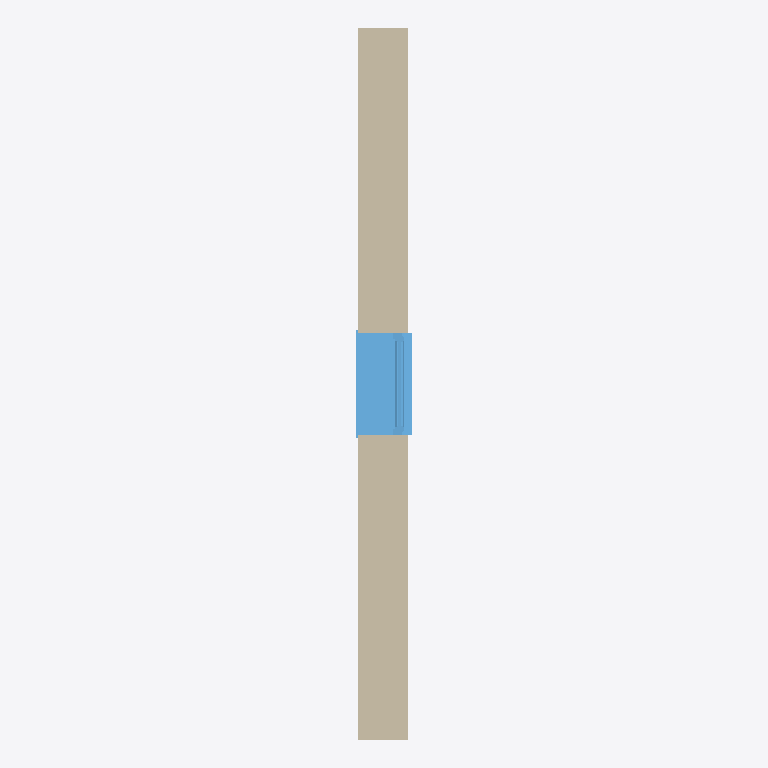
Plan cut of the same IFC building model at storey 'Level 0' (level 0.00 m, cut at 1.40 m), seen from above with north up, elements coloured by IFC class: 1 wall (beige), 1 window (light blue). Cut surfaces are drawn darker.
Extent 0.5 m × 6.3 m × 4.0 m (x, y, z). Storeys (2): Level 0 at 0.00 m; Level 1 at 4.00 m. Elements (2): 1 IfcWall, 1 IfcWindow.

HEADER;
FILE_DESCRIPTION(('ViewDefinition [ReferenceView_V1.2]','RevitIdentifiers [VersionGUID: df331a8b-9c9a-47c2-9551-286f15783e16, NumberOfSaves: 1]','CoordinateReference [CoordinateBase: Shared Coordinates]','ExchangeRequirement [Architecture]'),'2;1');
FILE_NAME('pass-sps005-250612_wall_with_window.ifc','2025-06-12T21:16:12+10:00',(''),(''),'ODA SDAI 24.6','Autodesk Revit - 24.2.0.63 (ENG) - 24.2.0.49','');
FILE_SCHEMA(('IFC4'));
ENDSEC;
DATA;
#105=IFCPROJECT('1$CbuyiGnAHwh$9Ynv3VKw',#18,'Project Number',$,$,'Project Name','Project Status',(#100),#97);
#120=IFCSITE('1$CbuyiGnAHwh$9Ynv3VKu',#18,'Default',$,$,#119,$,$,.ELEMENT.,(51,30,23,112487),(0,-7,-37,-956022),0.0,$,$);
#110=IFCBUILDING('1$CbuyiGnAHwh$9Ynv3VKx',#18,'',$,$,#108,$,'',.ELEMENT.,$,$,#109);
#113=IFCBUILDINGSTOREY('3Zu5Bv0LOHrPC10026FoQQ',#18,'Level 0',$,'Level:Circle Head - Project Datum',#112,$,'Level 0',.ELEMENT.,0.0);
#117=IFCBUILDINGSTOREY('15Z0v90RiHrPC20026FoKR',#18,'Level 1',$,'Level:Circle Head - Project Datum',#116,$,'Level 1',.ELEMENT.,3999.9999999999995);
#156=IFCWALL('3lzgAxO3T2qgKpguNmRrzJ',#18,'Basic Wall:Wall-Fnd_440Blk:313185',$,'Basic Wall:Wall-Fnd_440Blk',#126,#155,'313185',.NOTDEFINED.);
#304=IFCWINDOW('3lzgAxO3T2qgKpguNmRr_u',#18,'Windows_Sgl_Plain:910x910mm:313226',$,'Windows_Sgl_Plain:910x910mm',#369,#300,'313226',910.0000000000009,910.000000000001,.WINDOW.,.NOTDEFINED.,$);
ENDSEC;
